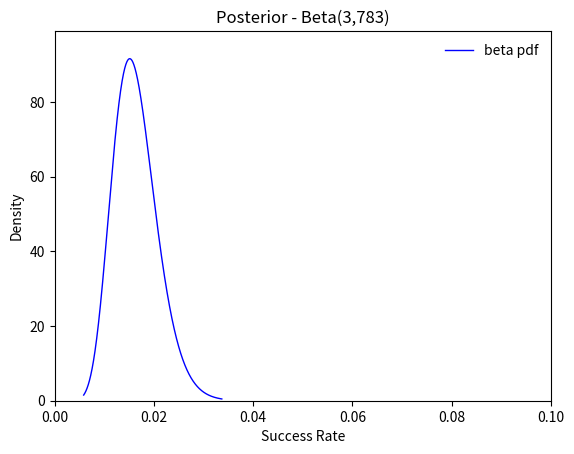

The matplotlib source for this figure: (Note: this script raises an exception after producing the figure.)
# -*- coding: utf-8 -*-
"""
Created on Mon Jul 30 18:42:10 2018

@author: Alexander
"""

#Graphing Beta Distribution Example

#Reference:
#https://docs.scipy.org/doc/scipy-0.15.1/reference/generated/scipy.stats.beta.html

from scipy.stats import beta
import matplotlib.pyplot as plt
import numpy as np

#Set seed, init plots, get beta parameters
np.random.seed(seed=12345)
fig, ax = plt.subplots(1, 1)
priorA = 13
priorB = 783

#Summary stats of distribution
mean, var, skew, kurt = beta.stats(priorA, priorB, moments='mvsk')

#Plot pdf
x = np.linspace(beta.ppf(0.001, priorA, priorB),
              beta.ppf(0.999, priorA, priorB), 1000)
ax.plot(x, beta.pdf(x, priorA, priorB),
         'b-', lw=1, alpha=1, label='beta pdf')

#Check pdf vs cdf
vals = beta.ppf([0.001, 0.5, 0.999], priorA, priorB)
print(np.allclose([0.001, 0.5, 0.999], beta.cdf(vals, priorA, priorB))) #True

#Make plot pretty
ax.legend(loc='best', frameon=False)
ax.set_xlim([0.0, 0.1])
ax.set_ylim([0, 99])
plt.title('Posterior - Beta(3,783)')
plt.ylabel('Density')
plt.xlabel('Success Rate')
plt.grid(b=True, which='major', color='gray', linestyle='--', alpha= 0.3)
plt.show()

r = beta.rvs(priorA, priorB, size=100000)
print(np.percentile(r, 2.5)*10000)
print(np.percentile(r, 97.5)*10000)
print(np.percentile(r, 10)*10000)
print(np.percentile(r, 90)*10000)
print(np.mean(r)*10000)